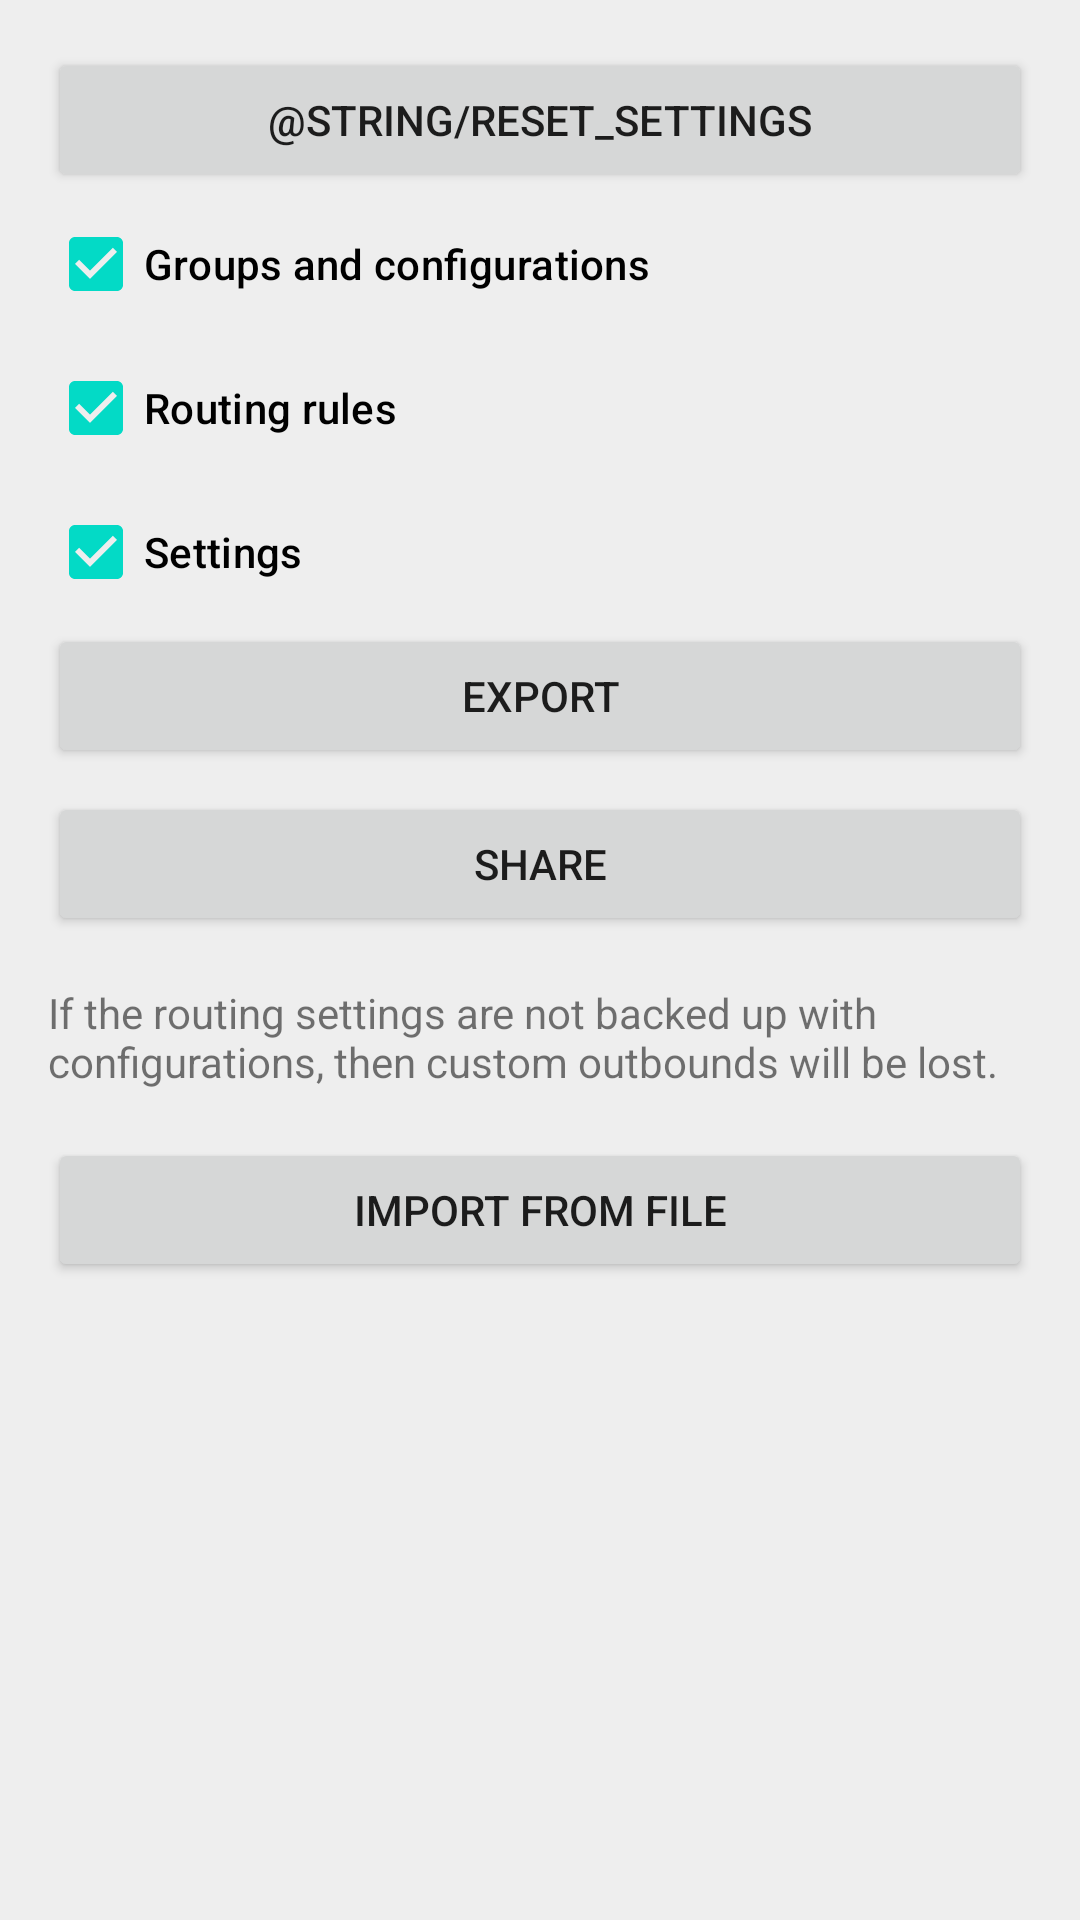

Android layout source for this screen:
<!-- AndroidManifest.xml: application theme Theme.Start -->
<!-- res/layout/layout_backup.xml -->
<?xml version="1.0" encoding="utf-8"?>
<LinearLayout xmlns:android="http://schemas.android.com/apk/res/android"
    android:layout_width="match_parent"
    android:layout_height="match_parent"
    android:orientation="vertical"
    android:padding="16dp">

    <Button
        android:id="@+id/reset_settings"
        style="?attr/nikoTonalButtonStyle"
        android:layout_width="match_parent"
        android:layout_height="wrap_content"
        android:text="@string/reset_settings" />

    <CheckBox
        android:id="@+id/backup_configurations"
        android:layout_width="wrap_content"
        android:layout_height="wrap_content"
        android:checked="true"
        android:text="@string/backup_groups_and_configurations"
        android:textAppearance="?attr/textAppearanceSubtitle2" />

    <CheckBox
        android:id="@+id/backup_rules"
        android:layout_width="wrap_content"
        android:layout_height="wrap_content"
        android:checked="true"
        android:text="@string/backup_rules"
        android:textAppearance="?attr/textAppearanceSubtitle2" />


    <CheckBox
        android:id="@+id/backup_settings"
        android:layout_width="wrap_content"
        android:layout_height="wrap_content"
        android:checked="true"
        android:text="@string/backup_settings"
        android:textAppearance="?attr/textAppearanceSubtitle2" />

    <Button
        android:id="@+id/action_export"
        style="?attr/nikoTonalButtonStyle"
        android:layout_width="match_parent"
        android:layout_height="wrap_content"
        android:text="@string/action_export" />

    <Button
        android:id="@+id/action_share"
        style="?attr/nikoTonalButtonStyle"
        android:layout_width="match_parent"
        android:layout_height="wrap_content"
        android:layout_marginTop="@dimen/niko_space_2"
        android:text="@string/share" />

    <TextView
        android:layout_width="wrap_content"
        android:layout_height="wrap_content"
        android:layout_marginTop="16dp"
        android:text="@string/backup_summary"
        android:textColor="?android:textColorTertiary" />

    <Button
        android:id="@+id/action_import_file"
        style="?attr/nikoTonalButtonStyle"
        android:layout_width="match_parent"
        android:layout_height="wrap_content"
        android:layout_marginTop="16dp"
        android:text="@string/action_import_file" />


</LinearLayout>
<!-- resources referenced by this layout -->
<resources>
  <dimen name="niko_space_2">8dp</dimen>
  <string name="action_export">Export</string>
  <string name="action_import_file">Import from file</string>
  <string name="backup_groups_and_configurations">Groups and configurations</string>
  <string name="backup_rules">Routing rules</string>
  <string name="backup_settings">Settings</string>
  <string name="backup_summary">If the routing settings are not backed up with configurations,
          then custom outbounds will be lost.</string>
  <string name="share">Share</string>
  <style name="Theme.Start" parent="Theme.MaterialComponents.DayNight">
          <item name="android:windowBackground">@color/niko_surface_0</item>
          <item name="android:navigationBarColor">@android:color/transparent</item>
          <item name="colorPrimary">@android:color/transparent</item>
          <item name="colorPrimaryDark">@android:color/transparent</item>
          <item name="android:backgroundDimEnabled">false</item>
          <item name="android:windowNoTitle">true</item>
          <item name="windowActionBar">false</item>
          <item name="windowNoTitle">true</item>
      </style>
  <color name="niko_surface_0">#EEEEEE</color>
</resources>
